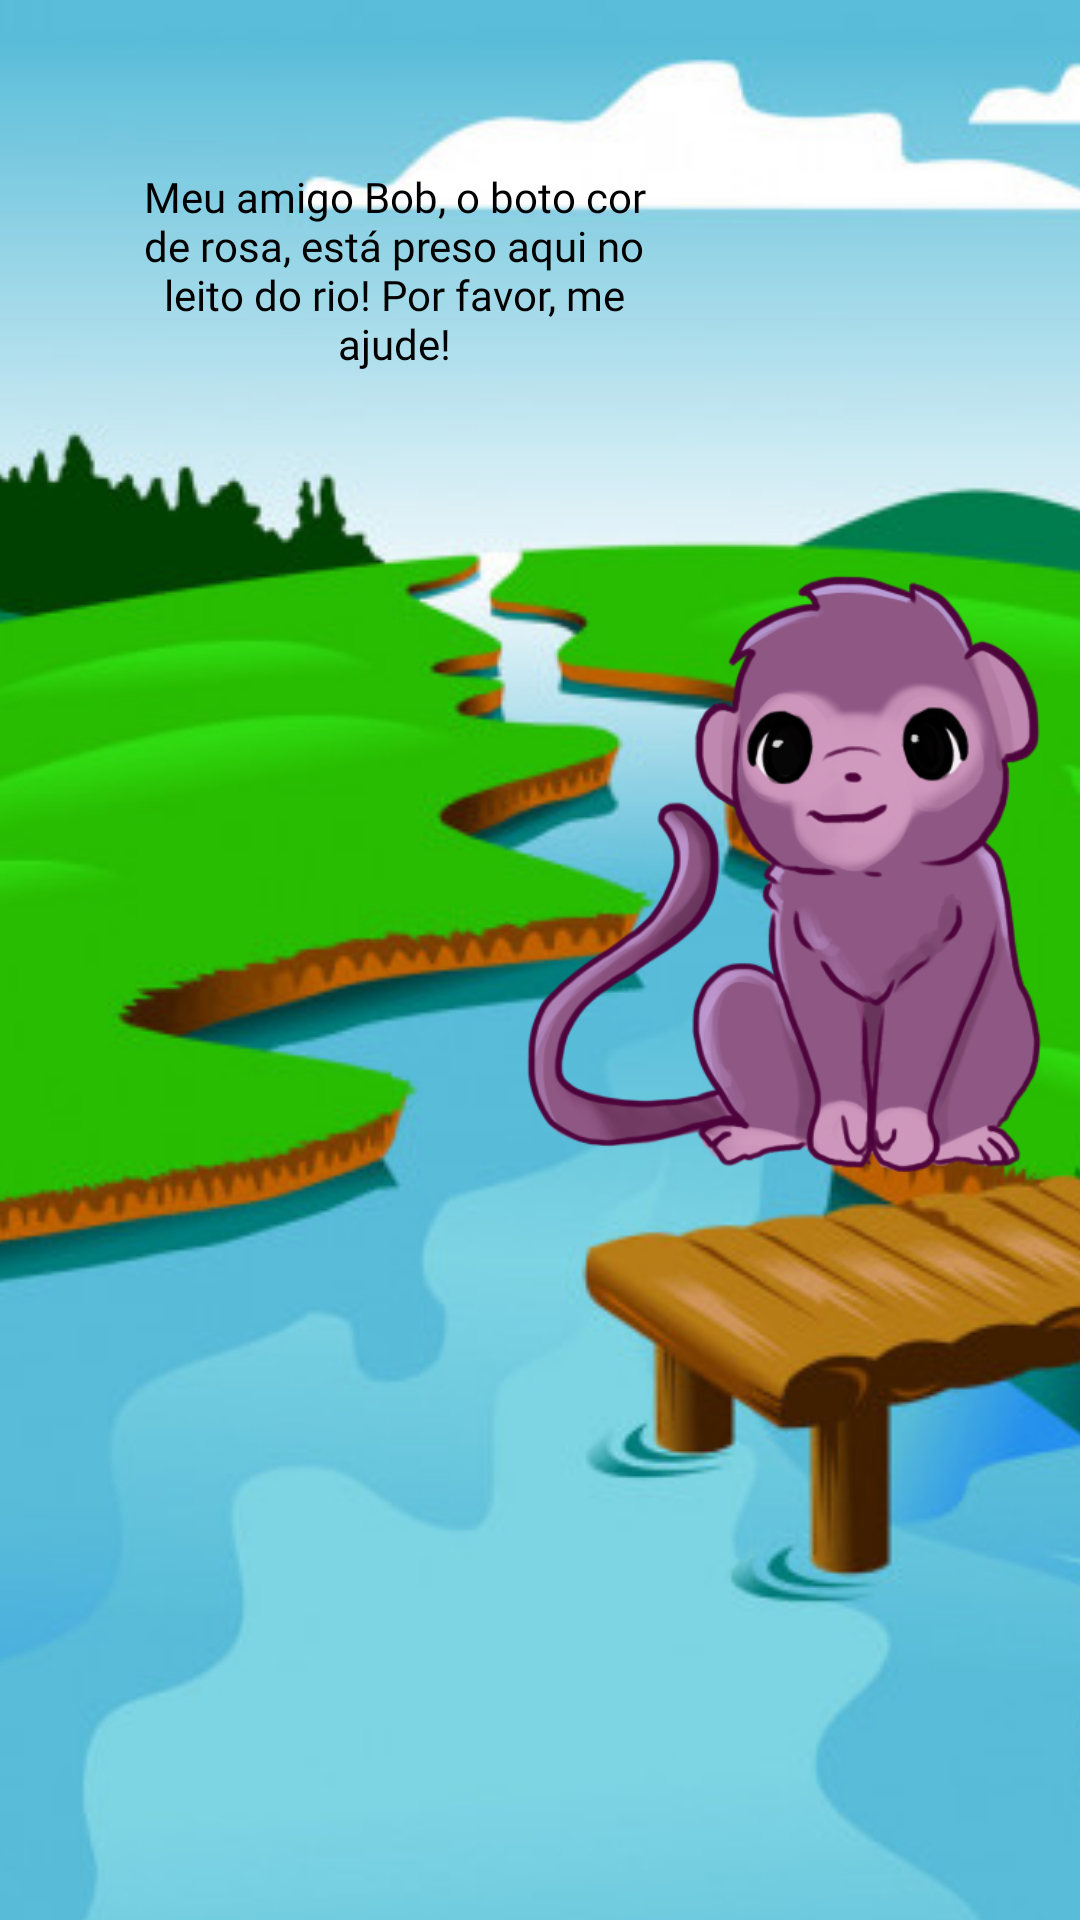

The Android layout XML behind this screen, and the referenced resources:
<!-- AndroidManifest.xml: application theme Theme.TupiKids -->
<!-- res/layout/activity_introducao2_fase1.xml -->
<?xml version="1.0" encoding="utf-8"?>
<androidx.constraintlayout.widget.ConstraintLayout xmlns:android="http://schemas.android.com/apk/res/android"
    xmlns:app="http://schemas.android.com/apk/res-auto"
    xmlns:tools="http://schemas.android.com/tools"
    android:layout_width="match_parent"
    android:layout_height="match_parent"
    android:background="@drawable/design_sem_nome"
    tools:context=".introducao1_fase1">

    <ImageView
        android:id="@+id/balao_fala1"
        android:layout_width="203dp"
        android:layout_height="205dp"
        android:layout_marginStart="30dp"
        android:layout_marginTop="10dp"
        android:rotationY="180"
        app:layout_constraintStart_toStartOf="parent"
        app:layout_constraintTop_toTopOf="parent"
        app:srcCompat="@drawable/pinclipart_com_right_clipart_16746" />

    <ImageView
        android:id="@+id/tupi"
        android:layout_width="192dp"
        android:layout_height="228dp"
        android:layout_marginTop="-35dp"
        app:layout_constraintEnd_toEndOf="parent"
        app:layout_constraintTop_toBottomOf="@+id/balao_fala1"
        app:srcCompat="@drawable/tupi" />

    <TextView
        android:id="@+id/fala1"
        android:layout_width="175dp"
        android:layout_height="140dp"
        android:layout_marginTop="10dp"
        android:fontFamily="@font/galindo"
        android:gravity="center"
        android:text="Meu amigo Bob, o boto cor de rosa, está preso aqui no leito do rio! Por favor, me ajude!"
        android:textColor="@color/black"
        android:textSize="14sp"
        android:visibility="visible"
        app:layout_constraintEnd_toEndOf="@+id/balao_fala1"
        app:layout_constraintStart_toStartOf="@id/balao_fala1"
        app:layout_constraintTop_toTopOf="@+id/balao_fala1" />

    <Button
        android:id="@+id/botao_tela"
        style="@style/Widget.AppCompat.Button.Borderless"
        android:layout_width="match_parent"
        android:layout_height="match_parent"
        android:background="@android:color/transparent"
        android:backgroundTint="@android:color/transparent"
        android:onClick="passaDialogo"
        android:visibility="visible"
        app:iconTint="@android:color/transparent"
        app:layout_constraintBottom_toBottomOf="parent"
        app:layout_constraintEnd_toEndOf="parent"
        app:layout_constraintHorizontal_bias="0.0"
        app:layout_constraintStart_toStartOf="parent"
        app:layout_constraintTop_toTopOf="parent"
        app:layout_constraintVertical_bias="0.0"
        tools:ignore="SpeakableTextPresentCheck" />

</androidx.constraintlayout.widget.ConstraintLayout>
<!-- resources referenced by this layout -->
<resources>
  <!-- drawable design_sem_nome: png bitmap (drawable, 757401 bytes) -->
  <!-- drawable tupi: png bitmap (drawable, 108133 bytes) -->
  <style name="Theme.TupiKids" parent="Theme.MaterialComponents.DayNight.NoActionBar">
          
          <item name="colorPrimary">@color/purple_500</item>
          <item name="colorPrimaryVariant">@color/purple_700</item>
          <item name="colorOnPrimary">@color/white</item>
          
          <item name="colorSecondary">@color/teal_200</item>
          <item name="colorSecondaryVariant">@color/teal_700</item>
          <item name="colorOnSecondary">@color/black</item>
          
          <item name="android:statusBarColor" tools:targetApi="l">?attr/colorPrimaryVariant</item>
          
      </style>
  <!-- not gathered from this repository: default colours our renderer supplied (Android Studio template values) -->
  <color name="purple_500">#FF6200EE</color>
  <color name="purple_700">#FF3700B3</color>
  <color name="teal_200">#FF03DAC5</color>
  <color name="teal_700">#FF018786</color>
  <color name="black">#FF000000</color>
  <color name="white">#FFFFFFFF</color>
</resources>
